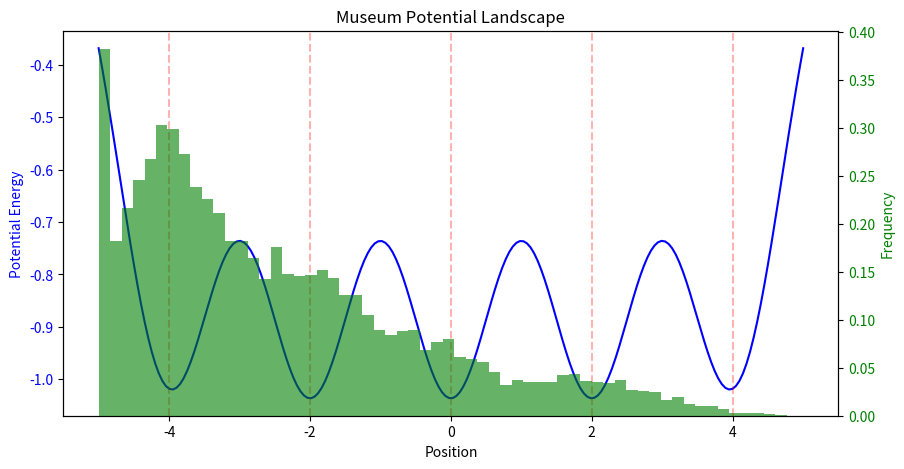
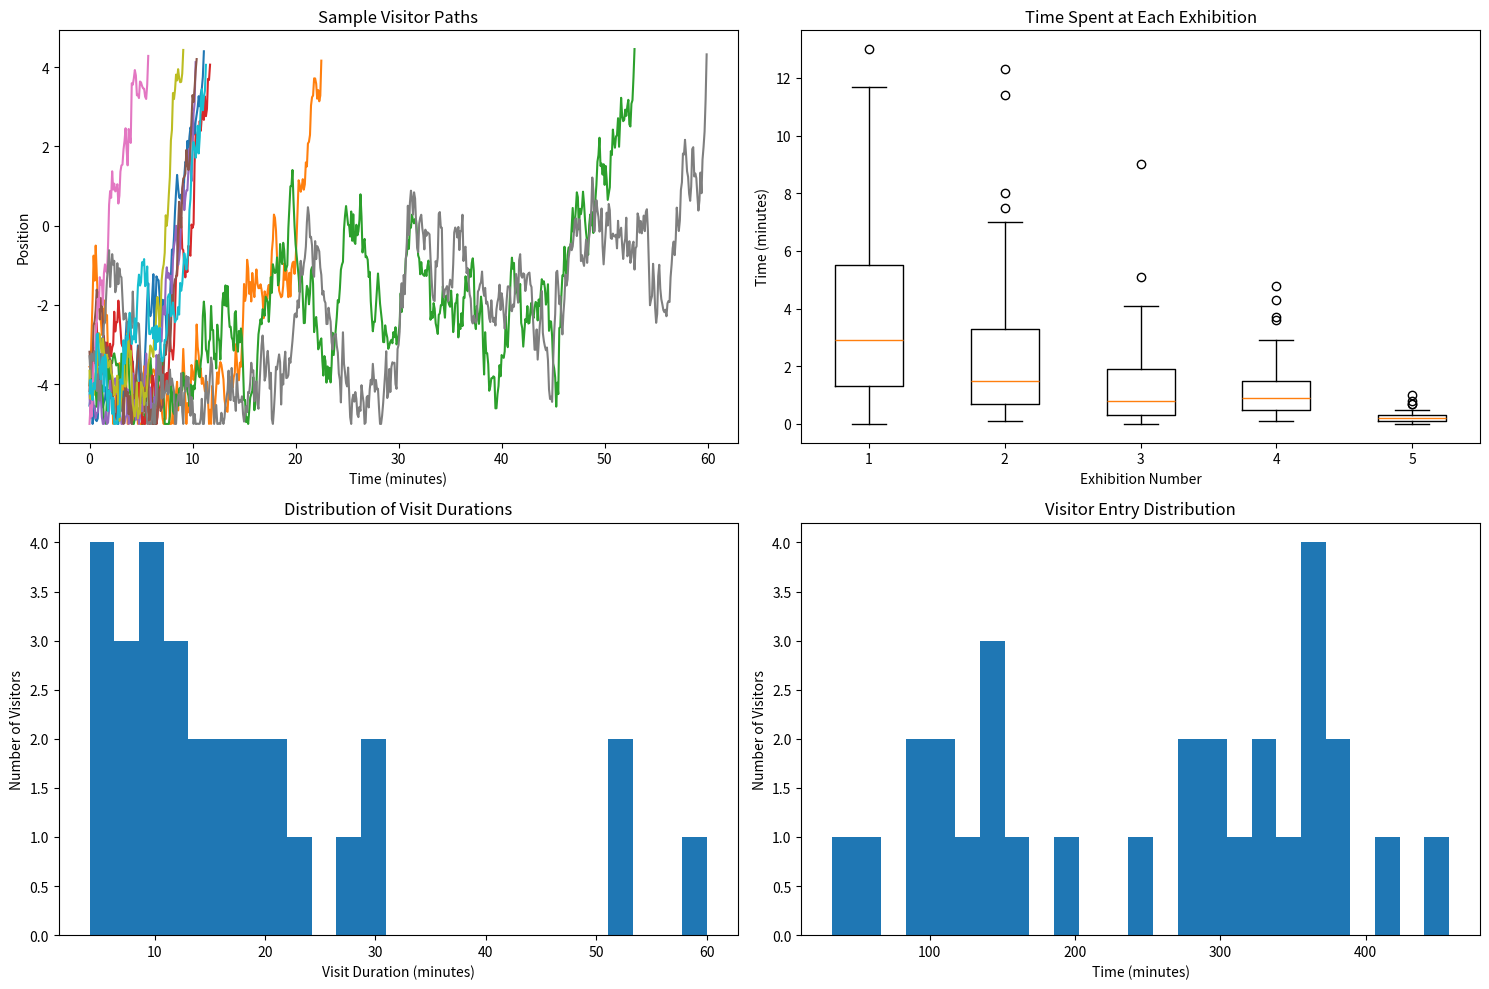

The script that saved these images, in order:
import numpy as np
import matplotlib.pyplot as plt


class MuseumSimulation:
    def __init__(self,
                 n_visitors=200,  # Total visitors for the day
                 n_exhibitions=5,  # Number of exhibitions
                 total_time=480,  # Total simulation time (minutes)
                 morning_peak=120,  # Morning peak time (minutes after start)
                 afternoon_peak=360):  # Afternoon peak time (minutes after start)

        self.N = n_visitors
        self.n_exhibitions = n_exhibitions
        self.total_time = total_time
        self.morning_peak = morning_peak
        self.afternoon_peak = afternoon_peak

        # Parameters for entry distribution
        self.morning_std = 30
        self.afternoon_std = 40

        # Museum parameters
        self.T = 1.0  # Temperature (randomness)
        self.dt = 0.1  # Time step
        self.k = 1.0  # Well strength
        self.drift = 0.1 # Drift

        # Exhibition positions
        self.well_positions = np.linspace(-4, 4, n_exhibitions)
        self.well_depths = np.ones(n_exhibitions)
        self.left_boundary = self.well_positions[0] - 1  # Define the left boundary

        # Tracking visitors
        self.visitor_data = []

    def entry_probability(self, t):
        """Calculate visitor entry probability at time t"""
        morning_prob = np.exp(-((t - self.morning_peak) ** 2) / (2 * self.morning_std ** 2))
        afternoon_prob = np.exp(-((t - self.afternoon_peak) ** 2) / (2 * self.afternoon_std ** 2))
        return morning_prob + afternoon_prob

    def potential(self, x):
        """Calculate multi-well potential"""
        V = np.zeros_like(x)
        for pos, depth in zip(self.well_positions, self.well_depths):
            V += -depth * self.k * np.exp(-(x - pos) ** 2)
        return V

    def force(self, x, current_time):
        """Calculate force with time-based drift toward the exit."""
        eps = 1e-6
        # Standard force from potential
        base_force = -(self.potential(x + eps) - self.potential(x - eps)) / (2 * eps)

        # Time-based drift toward the right boundary (exit)
        exit_bias = self.drift * (current_time / self.total_time)  # Drift increases over time
        exit_force = exit_bias if x < self.well_positions[-1] else 0  # Apply only before the exit

        return base_force + exit_force

    def generate_noise(self, size):
        """Generate thermal noise"""
        return np.sqrt(2 * self.T * self.dt) * np.random.normal(size=size)

    def simulate(self):
        time = np.arange(0, self.total_time, self.dt)

        # Preallocate memory for tracking
        max_visitors = int(self.N * 1.5)  # Allow some buffer
        positions = np.zeros((max_visitors, len(time))) + np.nan

        active_visitors = []

        for i, t in enumerate(time):
            # Add new visitors based on time-dependent probability
            new_visitors = np.random.random() < self.entry_probability(t) * self.dt
            if new_visitors and len(active_visitors) < max_visitors:
                # Add new visitor at museum entrance
                new_visitor_id = len(self.visitor_data)
                new_pos = np.random.normal(self.well_positions[0], 0.2)

                visitor_info = {
                    'id': new_visitor_id,
                    'entry_time': t,
                    'exit_time': None,
                    'exhibition_times': np.zeros(self.n_exhibitions),
                    'positions': []
                }

                active_visitors.append(new_visitor_id)
                self.visitor_data.append(visitor_info)
                positions[new_visitor_id, i] = new_pos

            # Update positions of active visitors
            for j, visitor_id in enumerate(active_visitors):
                visitor = self.visitor_data[visitor_id]

                if np.isnan(positions[visitor_id, i - 1]) and i > 0:
                    continue

                # Initial position or previous position
                curr_pos = positions[visitor_id, i - 1] if i > 0 else self.well_positions[0]

                # Langevin dynamics
                noise = self.generate_noise(1)
                new_pos = curr_pos + self.force(curr_pos, t) * self.dt + noise

                # Prevent visitor from exiting the left boundary
                if new_pos < self.left_boundary:
                    new_pos = np.array([self.left_boundary])

                positions[visitor_id, i] = new_pos
                visitor['positions'].append(new_pos)

                # Track time spent at each exhibition
                for k, well_pos in enumerate(self.well_positions):
                    if abs(new_pos - well_pos) < 0.5:
                        visitor['exhibition_times'][k] += self.dt

                # Check for exit
                if new_pos > self.well_positions[-1]:
                    visitor['exit_time'] = t
                    active_visitors.pop(j)
                    break

        return {
            'time': time,
            'positions': positions,
            'visitor_data': self.visitor_data
        }

    def analyze_results(self, results):
        """Calculate statistics for completed visits"""
        # Filter completed visits
        completed_visitors = [v for v in results['visitor_data'] if v['exit_time'] is not None]

        # Cost statistics
        total_cost = 0
        for visitor in completed_visitors:
            visitor_cost = 0
            for exhibition_time in visitor['exhibition_times']:
                visitor_cost += ((0.06 * 0.25) + (0.24 * 0.75)) * exhibition_time + \
                                ((exhibition_time * (exhibition_time - 1.0) / 2.0) * 150.0 + 2400.0) * 0.000005
            total_cost += visitor_cost

        avg_cost_per_person = total_cost / len(completed_visitors)

        # Calculate statistics
        stats = {
            'total_visitors': len(results['visitor_data']),
            'completed_visits': len(completed_visitors),
            'visit_durations': [v['exit_time'] - v['entry_time'] for v in completed_visitors],
            'exhibition_times': [v['exhibition_times'] for v in completed_visitors],
            'total_cost': total_cost,
            'avg_cost_per_person': avg_cost_per_person
        }

        # Compute summary statistics
        stats['mean_visit_duration'] = np.mean(stats['visit_durations']) if stats['visit_durations'] else 0
        stats['mean_exhibition_times'] = np.mean(stats['exhibition_times'], axis=0) if stats[
            'exhibition_times'] else None

        return stats

    def plot_potential_landscape(self, results):
        """Plot the potential landscape and histogram of particle positions"""
        x = np.linspace(-5, 5, 200)
        V = self.potential(x)

        positions = results['positions'][~np.isnan(results['positions'])]

        fig, ax1 = plt.subplots(figsize=(10, 5))

        # Plot potential landscape
        ax1.plot(x, V, color='blue')
        ax1.set_title('Museum Potential Landscape')
        ax1.set_xlabel('Position')
        ax1.set_ylabel('Potential Energy', color='blue')
        ax1.tick_params(axis='y', labelcolor='blue')

        # Mark exhibition positions
        for pos in self.well_positions:
            ax1.axvline(x=pos, color='r', linestyle='--', alpha=0.3)

        # Create a secondary y-axis for the histogram
        ax2 = ax1.twinx()
        ax2.hist(positions, bins=60, density=True, alpha=0.6, color='green')
        ax2.set_ylabel('Frequency', color='green')
        ax2.tick_params(axis='y', labelcolor='green')

        plt.show()

    def plot_results(self, results):
        """Visualize simulation results"""
        # Filter out visitors who completed their visit
        completed_visitors = [v for v in results['visitor_data'] if v['exit_time'] is not None]

        plt.figure(figsize=(15, 10))

        # Visitor paths
        plt.subplot(2, 2, 1)
        for visitor in completed_visitors[:10]:
            plt.plot(results['time'][:len(visitor['positions'])], visitor['positions'])
        plt.title('Sample Visitor Paths')
        plt.xlabel('Time (minutes)')
        plt.ylabel('Position')

        # Exhibition times
        plt.subplot(2, 2, 2)
        exhibition_times = np.array([v['exhibition_times'] for v in completed_visitors])
        plt.boxplot(exhibition_times)
        plt.title('Time Spent at Each Exhibition')
        plt.xlabel('Exhibition Number')
        plt.ylabel('Time (minutes)')

        # Visit duration distribution
        plt.subplot(2, 2, 3)
        visit_durations = np.array([v['exit_time'] - v['entry_time'] for v in completed_visitors])
        plt.hist(visit_durations, bins=25)
        plt.title('Distribution of Visit Durations')
        plt.xlabel('Visit Duration (minutes)')
        plt.ylabel('Number of Visitors')

        # Entry times distribution
        plt.subplot(2, 2, 4)
        entry_times = np.array([v['entry_time'] for v in completed_visitors])
        plt.hist(entry_times, bins=25)
        plt.title('Visitor Entry Distribution')
        plt.xlabel('Time (minutes)')
        plt.ylabel('Number of Visitors')

        plt.tight_layout()
        plt.show()


# Run simulation
sim = MuseumSimulation(n_visitors=300, n_exhibitions=5)
results = sim.simulate()

# Plot potential landscape
sim.plot_potential_landscape(results)

# Analyze and print statistics
stats = sim.analyze_results(results)
print("\nSimulation Statistics:")
print(f"Total visitors: {stats['total_visitors']}")
print(f"Completed visits: {stats['completed_visits']}")
print(f"Mean visit duration: {stats['mean_visit_duration']:.1f} minutes")
print("Mean time at each exhibition:", stats['mean_exhibition_times'])


# cost statistics
print(f"Total cost: {stats['total_cost']:.2f}")
print(f"Average cost per person: {stats['avg_cost_per_person']:.2f}")

# Visualize results
sim.plot_results(results)